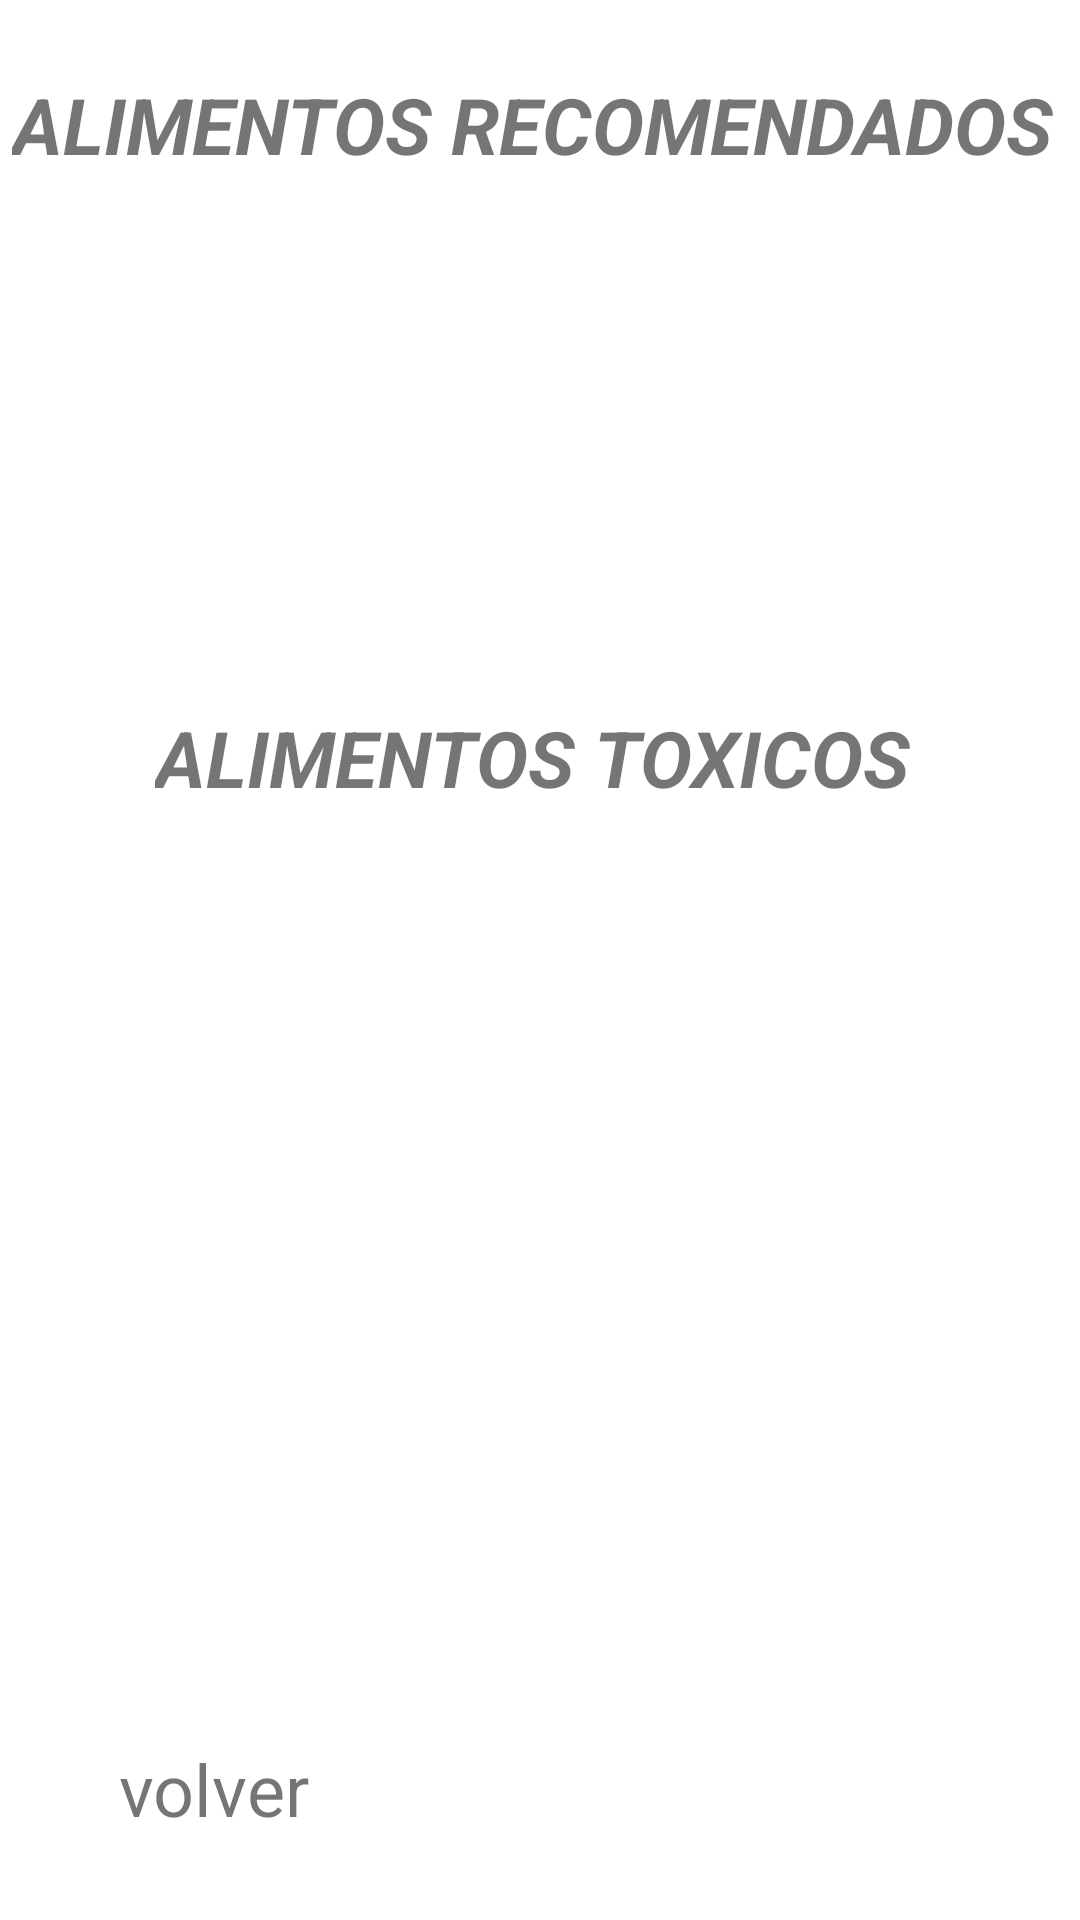

Here is an Android app screen rendered from its layout file. Give the layout XML and the strings, colors and styles it references.
<!-- AndroidManifest.xml: application theme Theme.Petfeed -->
<!-- res/layout/activity_detalle_alimento.xml -->
<?xml version="1.0" encoding="utf-8"?>
<androidx.constraintlayout.widget.ConstraintLayout xmlns:android="http://schemas.android.com/apk/res/android"
    xmlns:app="http://schemas.android.com/apk/res-auto"
    xmlns:tools="http://schemas.android.com/tools"
    android:layout_width="match_parent"
    android:layout_height="match_parent"
    tools:context=".capalogica.DetalleAlimentoActivity">

    <TextView
        android:id="@+id/textVolverAl"
        android:layout_width="78dp"
        android:layout_height="32dp"
        android:layout_marginBottom="28dp"
        android:text="@string/volver"
        android:textSize="24sp"
        app:layout_constraintBottom_toBottomOf="parent"
        app:layout_constraintEnd_toEndOf="parent"
        app:layout_constraintHorizontal_bias="0.141"
        app:layout_constraintLeft_toLeftOf="parent"
        app:layout_constraintRight_toRightOf="parent"
        app:layout_constraintStart_toStartOf="parent" />

    <TextView
        android:id="@+id/textView35"
        android:layout_width="257dp"
        android:layout_height="40dp"
        android:layout_marginBottom="4dp"
        android:text="@string/alimentos_toxicos"
        android:textSize="26sp"
        android:textStyle="bold|italic"
        app:layout_constraintBottom_toTopOf="@+id/listAlimentosT"
        app:layout_constraintEnd_toEndOf="parent"
        app:layout_constraintLeft_toLeftOf="parent"
        app:layout_constraintRight_toRightOf="parent"
        app:layout_constraintStart_toStartOf="parent" />

    <TextView
        android:id="@+id/textView33"
        android:layout_width="352dp"
        android:layout_height="37dp"
        android:layout_marginTop="24dp"
        android:text="@string/alimentos_recomendados"
        android:textSize="26sp"
        android:textStyle="bold|italic"
        app:layout_constraintEnd_toEndOf="parent"
        app:layout_constraintHorizontal_bias="0.491"
        app:layout_constraintLeft_toLeftOf="parent"
        app:layout_constraintRight_toRightOf="parent"
        app:layout_constraintStart_toStartOf="parent"
        app:layout_constraintTop_toTopOf="parent" />

    <ListView
        android:id="@+id/listAlimentosR"
        android:layout_width="409dp"
        android:layout_height="230dp"
        android:layout_marginTop="8dp"
        app:layout_constraintEnd_toEndOf="parent"
        app:layout_constraintTop_toBottomOf="@+id/textView33"
        tools:ignore="DuplicateSpeakableTextCheck" />

    <ListView
        android:id="@+id/listAlimentosT"
        android:layout_width="408dp"
        android:layout_height="277dp"
        android:layout_marginBottom="84dp"
        app:layout_constraintBottom_toBottomOf="parent"
        app:layout_constraintEnd_toEndOf="parent"
        app:layout_constraintHorizontal_bias="1.0"
        app:layout_constraintStart_toStartOf="parent" />

</androidx.constraintlayout.widget.ConstraintLayout>
<!-- resources referenced by this layout -->
<resources>
  <string name="alimentos_recomendados">ALIMENTOS RECOMENDADOS</string>
  <string name="alimentos_toxicos">ALIMENTOS TOXICOS</string>
  <string name="volver">volver</string>
  <style name="Theme.Petfeed" parent="Theme.MaterialComponents.DayNight.DarkActionBar">
          
          <item name="colorPrimary">@color/purple_500</item>
          <item name="colorPrimaryVariant">@color/purple_700</item>
          <item name="colorOnPrimary">@color/white</item>
          
          <item name="colorSecondary">@color/teal_200</item>
          <item name="colorSecondaryVariant">@color/teal_700</item>
          <item name="colorOnSecondary">@color/black</item>
          
          <item name="android:statusBarColor" tools:targetApi="l">?attr/colorPrimaryVariant</item>
          
      </style>
  <color name="purple_500">#239089</color>
  <color name="purple_700">#239089</color>
  <color name="white">#FFFFFFFF</color>
  <color name="teal_200">#FF03DAC5</color>
  <color name="teal_700">#FF018786</color>
  <color name="black">#FF000000</color>
</resources>
